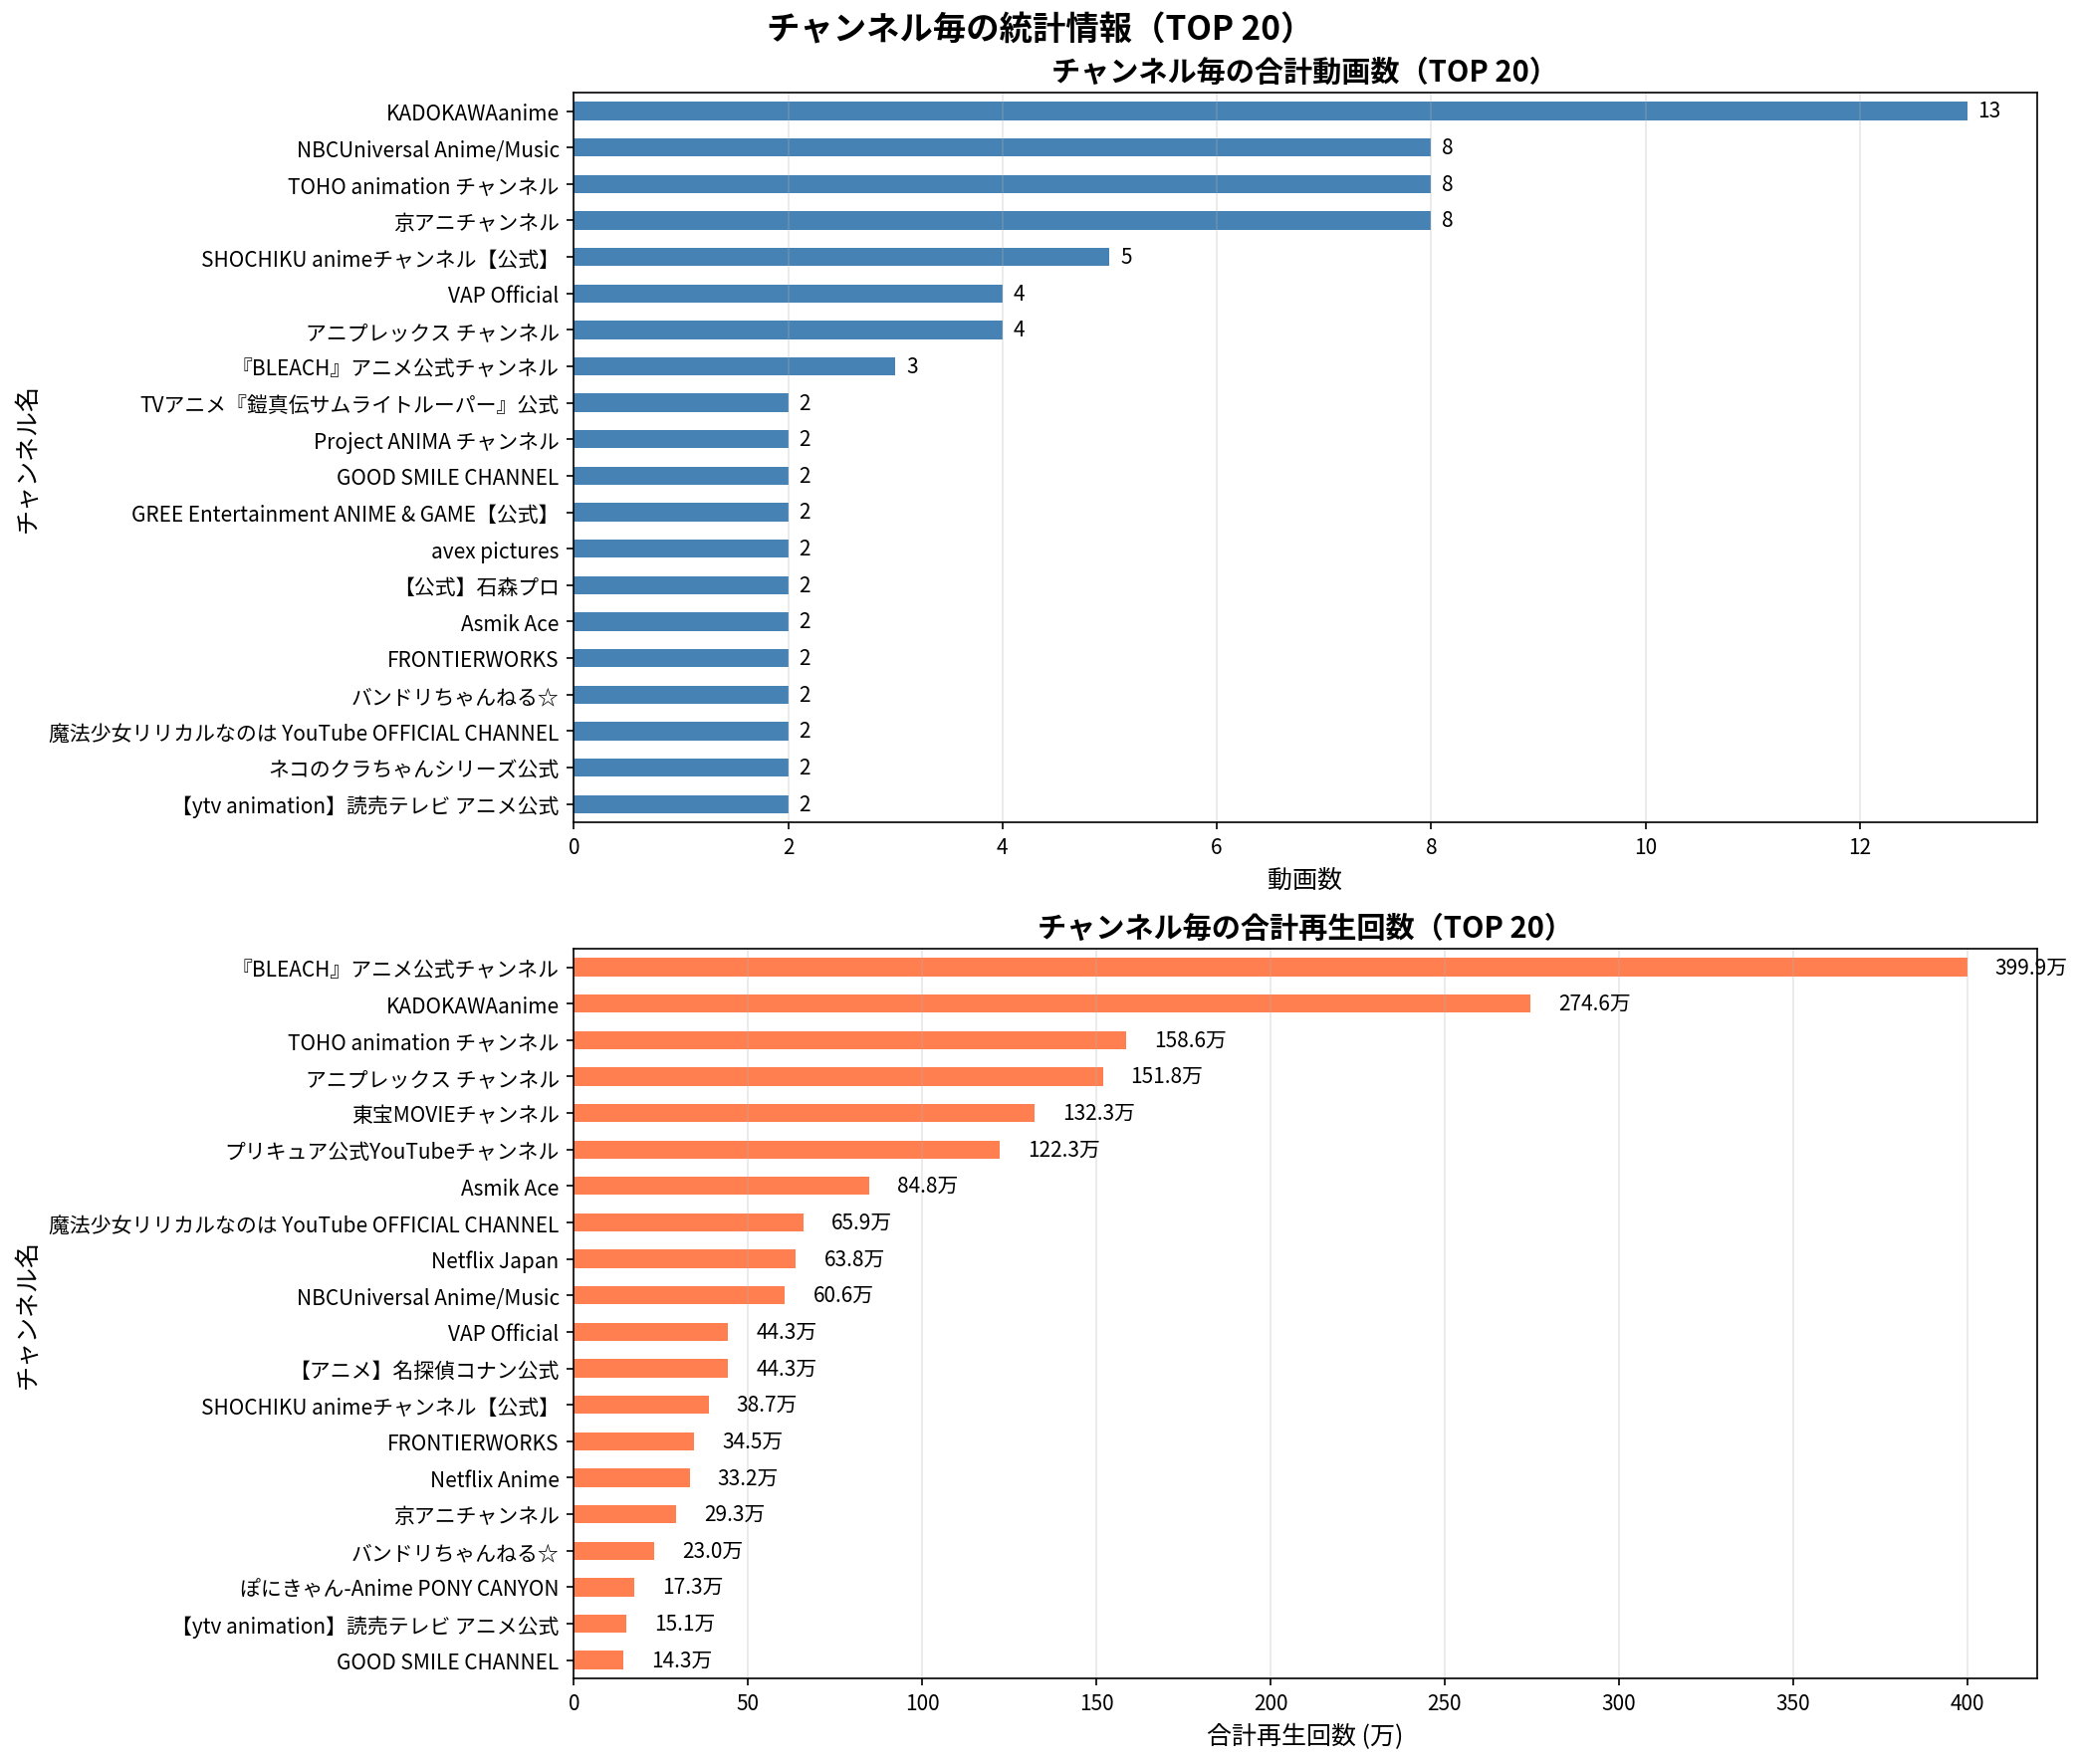

Data behind this chart, as committed beside it:
ランク, チャンネル名, 動画数, 合計再生回数, 平均再生回数
1, 『BLEACH』アニメ公式チャンネル, 3, 3999417, 1333139
2, KADOKAWAanime, 13, 2746449, 211265
3, TOHO animation チャンネル, 8, 1586287, 198286
4, アニプレックス チャンネル, 4, 1518346, 379586
5, 東宝MOVIEチャンネル, 1, 1323193, 1323193
6, プリキュア公式YouTubeチャンネル, 1, 1222641, 1222641
7, Asmik Ace, 2, 847679, 423840
8, 魔法少女リリカルなのは YouTube OFFICIAL CHANNEL, 2, 659029, 329514
9, Netflix Japan, 1, 637798, 637798
10, NBCUniversal Anime/Music, 8, 606364, 75796
11, VAP Official, 4, 442885, 110721
12, 【アニメ】名探偵コナン公式, 1, 442735, 442735
13, SHOCHIKU animeチャンネル【公式】, 5, 387003, 77401
14, FRONTIERWORKS, 2, 345375, 172688
15, Netflix Anime, 1, 332240, 332240
16, 京アニチャンネル, 8, 293080, 36635
17, バンドリちゃんねる☆, 2, 230065, 115032
18, ぽにきゃん-Anime PONY CANYON, 2, 173492, 86746
19, 【ytv animation】読売テレビ アニメ公式, 2, 150953, 75476
20, GOOD SMILE CHANNEL, 2, 142619, 71310
21, avex pictures, 2, 120487, 60244
22, 【公式】石森プロ, 2, 114885, 57442
23, GREE Entertainment ANIME & GAME【公式】, 2, 77100, 38550
24, MBS animation 公式チャンネル, 1, 64983, 64983
25, 【フジテレビ】アニメ公式チャンネル, 1, 53081, 53081
26, 【公式】アース・スター エンターテイメント, 2, 49294, 24647
27, ベイチューブ | BEYBLADE Channel, 1, 48234, 48234
28, 宝島社公式, 1, 23095, 23095
29, Project ANIMA チャンネル, 2, 21780, 10890
30, アニメ『神の雫』official YouTube channel, 1, 13622, 13622
31, TVアニメ『鎧真伝サムライトルーパー』公式, 2, 9729, 4864
32, ネコのクラちゃんシリーズ公式, 2, 93, 46.5
